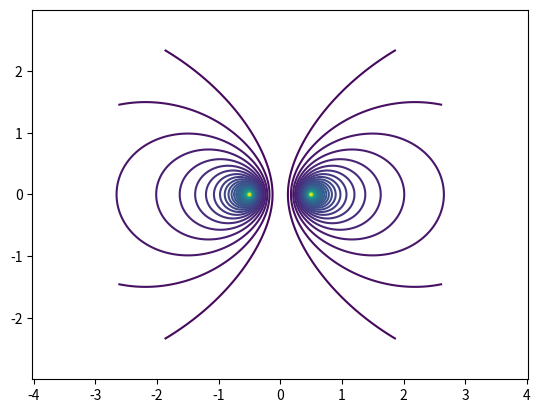

This figure's Python source:
import numpy as np
import matplotlib.pyplot as plt
import scipy.special as sp

a = 0.5
r = np.linspace(0.1, 3, 234)
theta = np.linspace(0.05, np.pi - 0.05, 200)

[R, T] = np.meshgrid(r, theta)

tmp1 = a / np.sqrt(a**2 + R**2 + 2 * a * R * np.sin(T))
k2 = 4 * a * R * np.sin(T) / (a**2 + R**2 + 2 * a * R * np.sin(T))
tmp2 = (2 - k2) * sp.ellipk(k2) - 2 * sp.ellipe(k2)
tmp3 = tmp1 * tmp2 / k2
result = R * np.sin(T) * tmp3

Y = R * np.cos(T)
X = R * np.sin(T)

plt.contour(X, Y, result, 50)
plt.contour(-X, Y, result, 50)
#plt.contour(X,-Y,T2,30)
plt.axis('equal')
plt.show()